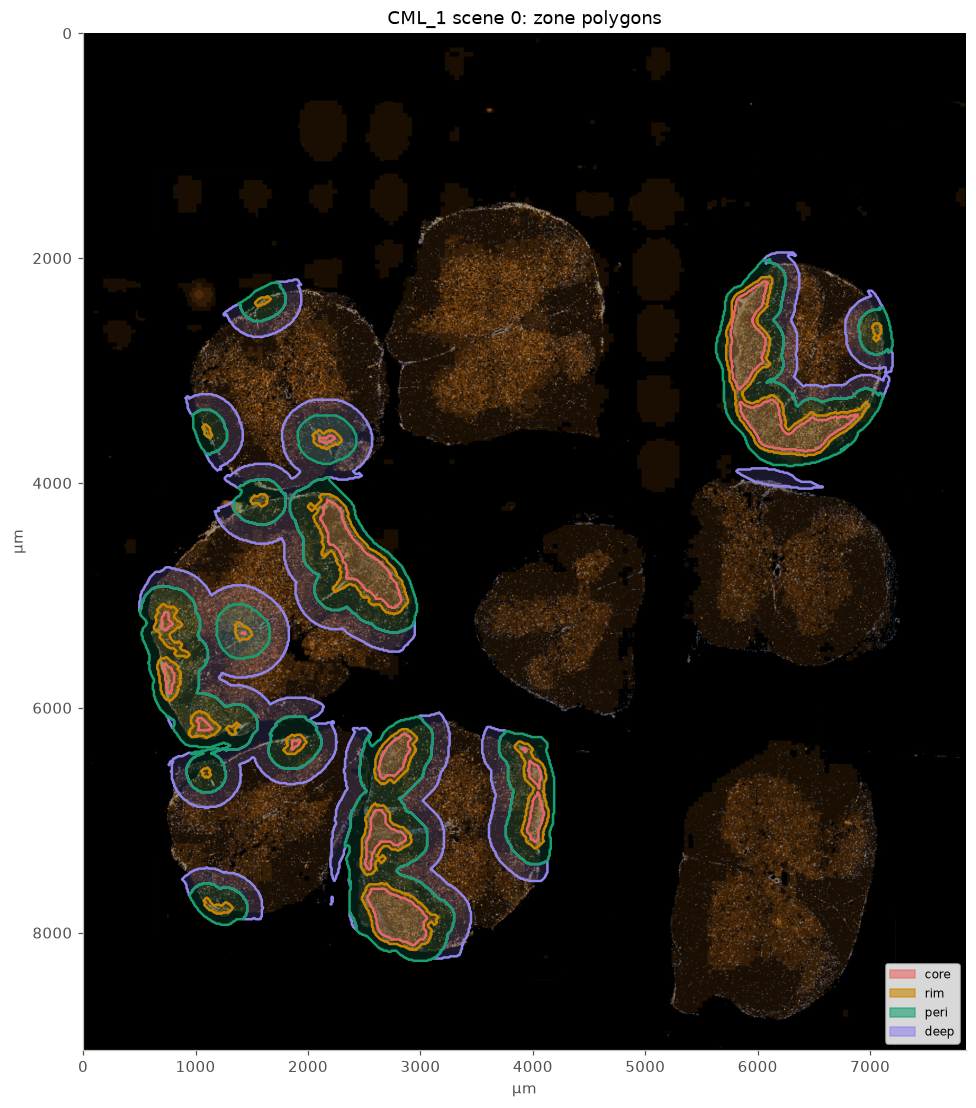

Values plotted in this chart, from the file beside it:
zone, lesion_id, section, lesion_ids, area_um2, n_parts, centroid_x_um, centroid_y_um, wkt_um
lesion, 1, P2_3_T, , 616550, 1, 6125, 3125, POLYGON ((6435 3760, 6425 3760, 6415 376…
core, 1, P2_3_T, , 412650, 3, 6107, 3124, MULTIPOLYGON (((5840 3165, 5845 3160, 58…
rim, 1, P2_3_T, , 616550, 1, 6125, 3125, POLYGON ((6445 3750, 6455 3750, 6465 375…
lesion, 2, R1_3_L, , 6750, 1, 1596, 2382, POLYGON ((1555 2430, 1550 2425, 1545 242…
rim, 2, R1_3_L, , 6750, 1, 1596, 2382, POLYGON ((1555 2430, 1550 2425, 1545 242…
lesion, 3, P2_3_T, , 8550, 1, 7061, 2649, POLYGON ((7055 2740, 7050 2735, 7045 273…
rim, 3, P2_3_T, , 8550, 1, 7061, 2649, POLYGON ((7055 2740, 7050 2735, 7045 273…
lesion, 4, R1_3_L, , 5650, 1, 1105, 3539, POLYGON ((1125 3600, 1120 3595, 1115 359…
rim, 4, R1_3_L, , 5650, 1, 1105, 3539, POLYGON ((1125 3600, 1120 3595, 1115 359…
lesion, 5, R1_3_L, , 29350, 1, 2166, 3609, POLYGON ((2165 3700, 2160 3695, 2155 369…
core, 5, R1_3_L, , 5350, 1, 2168, 3612, POLYGON ((2165 3650, 2160 3645, 2155 364…
rim, 5, R1_3_L, , 29350, 1, 2166, 3609, POLYGON ((2170 3695, 2175 3690, 2185 369…
lesion, 6, P2_3_C, , 11150, 1, 1573, 4151, POLYGON ((1595 4210, 1585 4210, 1580 420…
rim, 6, P2_3_C, , 11150, 1, 1573, 4151, POLYGON ((1595 4210, 1585 4210, 1580 420…
lesion, 7, P2_3_C, , 381050, 1, 2443, 4669, POLYGON ((2765 5170, 2760 5165, 2755 516…
core, 7, P2_3_C, , 220550, 1, 2458, 4677, POLYGON ((2775 5110, 2765 5110, 2755 511…
rim, 7, P2_3_C, , 381050, 1, 2443, 4669, POLYGON ((2770 5165, 2775 5160, 2785 516…
lesion, 8, P2_3_C, , 64150, 1, 763.3, 5293, POLYGON ((925 5550, 915 5550, 910 5545, …
core, 8, P2_3_C, , 9750, 1, 737.4, 5234, POLYGON ((735 5310, 725 5310, 720 5305, …
rim, 8, P2_3_C, , 64150, 1, 763.3, 5293, POLYGON ((930 5545, 935 5540, 940 5535, …
lesion, 9, P2_3_C, , 15950, 1, 1419, 5325, POLYGON ((1405 5400, 1395 5400, 1390 539…
core, 9, P2_3_C, , 250.0, 1, 1425, 5335, POLYGON ((1435 5340, 1425 5340, 1415 534…
rim, 9, P2_3_C, , 15950, 1, 1419, 5325, POLYGON ((1410 5395, 1415 5390, 1425 539…
lesion, 10, P2_3_C, , 57050, 1, 763.1, 5736, POLYGON ((775 5940, 770 5935, 765 5930, …
core, 10, P2_3_C, , 15350, 1, 764, 5733, POLYGON ((775 5870, 765 5870, 760 5865, …
rim, 10, P2_3_C, , 57050, 1, 763.1, 5736, POLYGON ((780 5935, 785 5930, 790 5925, …
lesion, 11, P2_3_C, , 42850, 1, 1067, 6159, POLYGON ((1095 6270, 1090 6265, 1085 626…
core, 11, P2_3_C, , 8950, 1, 1070, 6154, POLYGON ((1115 6200, 1105 6200, 1095 620…
rim, 11, P2_3_C, , 42850, 1, 1067, 6159, POLYGON ((1100 6265, 1105 6260, 1115 626…
lesion, 12, P2_3_C, , 5850, 1, 1331, 6186, POLYGON ((1335 6240, 1325 6240, 1320 623…
rim, 12, P2_3_C, , 5850, 1, 1331, 6186, POLYGON ((1335 6240, 1325 6240, 1320 623…
lesion, 13, P2_3_L, , 120350, 1, 2774, 6435, POLYGON ((2675 6680, 2670 6675, 2665 667…
core, 13, P2_3_L, , 66650, 1, 2771, 6436, POLYGON ((2675 6630, 2665 6630, 2660 662…
rim, 13, P2_3_L, , 120350, 1, 2774, 6435, POLYGON ((2680 6675, 2685 6670, 2695 667…
lesion, 14, R1_3_T, , 23450, 1, 1882, 6323, POLYGON ((1885 6410, 1875 6410, 1865 641…
core, 14, R1_3_T, , 3850, 1, 1888, 6320, POLYGON ((1865 6370, 1855 6370, 1850 636…
rim, 14, R1_3_T, , 23450, 1, 1882, 6323, POLYGON ((1890 6405, 1895 6400, 1900 639…
lesion, 15, P2_3_L, , 143850, 1, 4013, 6797, POLYGON ((4025 7250, 4015 7250, 4010 724…
core, 15, P2_3_L, , 52850, 3, 4023, 6862, MULTIPOLYGON (((3940 6385, 3940 6375, 39…
rim, 15, P2_3_L, , 143850, 1, 4013, 6797, POLYGON ((4035 7240, 4040 7235, 4045 723…
lesion, 16, R1_3_T, , 4950, 1, 1096, 6577, POLYGON ((1115 6620, 1105 6620, 1100 661…
rim, 16, R1_3_T, , 4950, 1, 1096, 6577, POLYGON ((1115 6620, 1105 6620, 1100 661…
lesion, 17, P2_3_L, , 147450, 1, 2647, 7154, POLYGON ((2525 7490, 2520 7485, 2515 748…
core, 17, P2_3_L, , 72150, 1, 2649, 7135, POLYGON ((2545 7440, 2540 7435, 2535 743…
rim, 17, P2_3_L, , 147450, 1, 2647, 7154, POLYGON ((2530 7485, 2535 7480, 2545 748…
lesion, 18, P2_3_L, , 250750, 1, 2801, 7858, POLYGON ((2965 8150, 2955 8150, 2945 815…
core, 18, P2_3_L, , 168950, 1, 2796, 7860, POLYGON ((2945 8110, 2935 8110, 2925 811…
rim, 18, P2_3_L, , 250750, 1, 2801, 7858, POLYGON ((2970 8145, 2975 8140, 2980 813…
lesion, 19, R1_3_T, , 17850, 1, 1200, 7773, POLYGON ((1235 7830, 1225 7830, 1215 783…
rim, 19, R1_3_T, , 17850, 1, 1200, 7773, POLYGON ((1235 7830, 1225 7830, 1215 783…
peri, 1, P2_3_T, 1, 1213050, 1, 6183, 3106, POLYGON ((6325 3840, 6335 3840, 6345 384…
peri, 2, R1_3_L, 2, 93950, 1, 1613, 2399, POLYGON ((1600 2555, 1605 2550, 1615 255…
peri, 3, P2_3_T, 3, 96250, 1, 7051, 2660, POLYGON ((7080 2855, 7085 2850, 7095 285…
peri, 4, R1_3_L, 4, 88650, 1, 1127, 3536, POLYGON ((1130 3745, 1135 3740, 1140 373…
peri, 5, R1_3_L, 5, 177350, 1, 2166, 3608, POLYGON ((2210 3825, 2215 3820, 2225 382…
peri, 1, , 1, 50.0, 1, 6775, 3695, POLYGON ((6775 3700, 6770 3695, 6775 369…
peri, 7, P2_3_C, 7, 845050, 1, 2381, 4693, POLYGON ((2810 5325, 2815 5320, 2825 532…
peri, 6, P2_3_C, 6, 143550, 1, 1576, 4171, POLYGON ((1640 4365, 1645 4360, 1655 436…
peri, 0, P2_3_C, 8;10;11;12;16, 755350, 1, 932.2, 5703, POLYGON ((1285 6370, 1295 6370, 1305 637…
peri, 9, P2_3_C, 9, 179450, 1, 1418, 5323, POLYGON ((1450 5555, 1455 5550, 1465 555…
... 35 more rows
